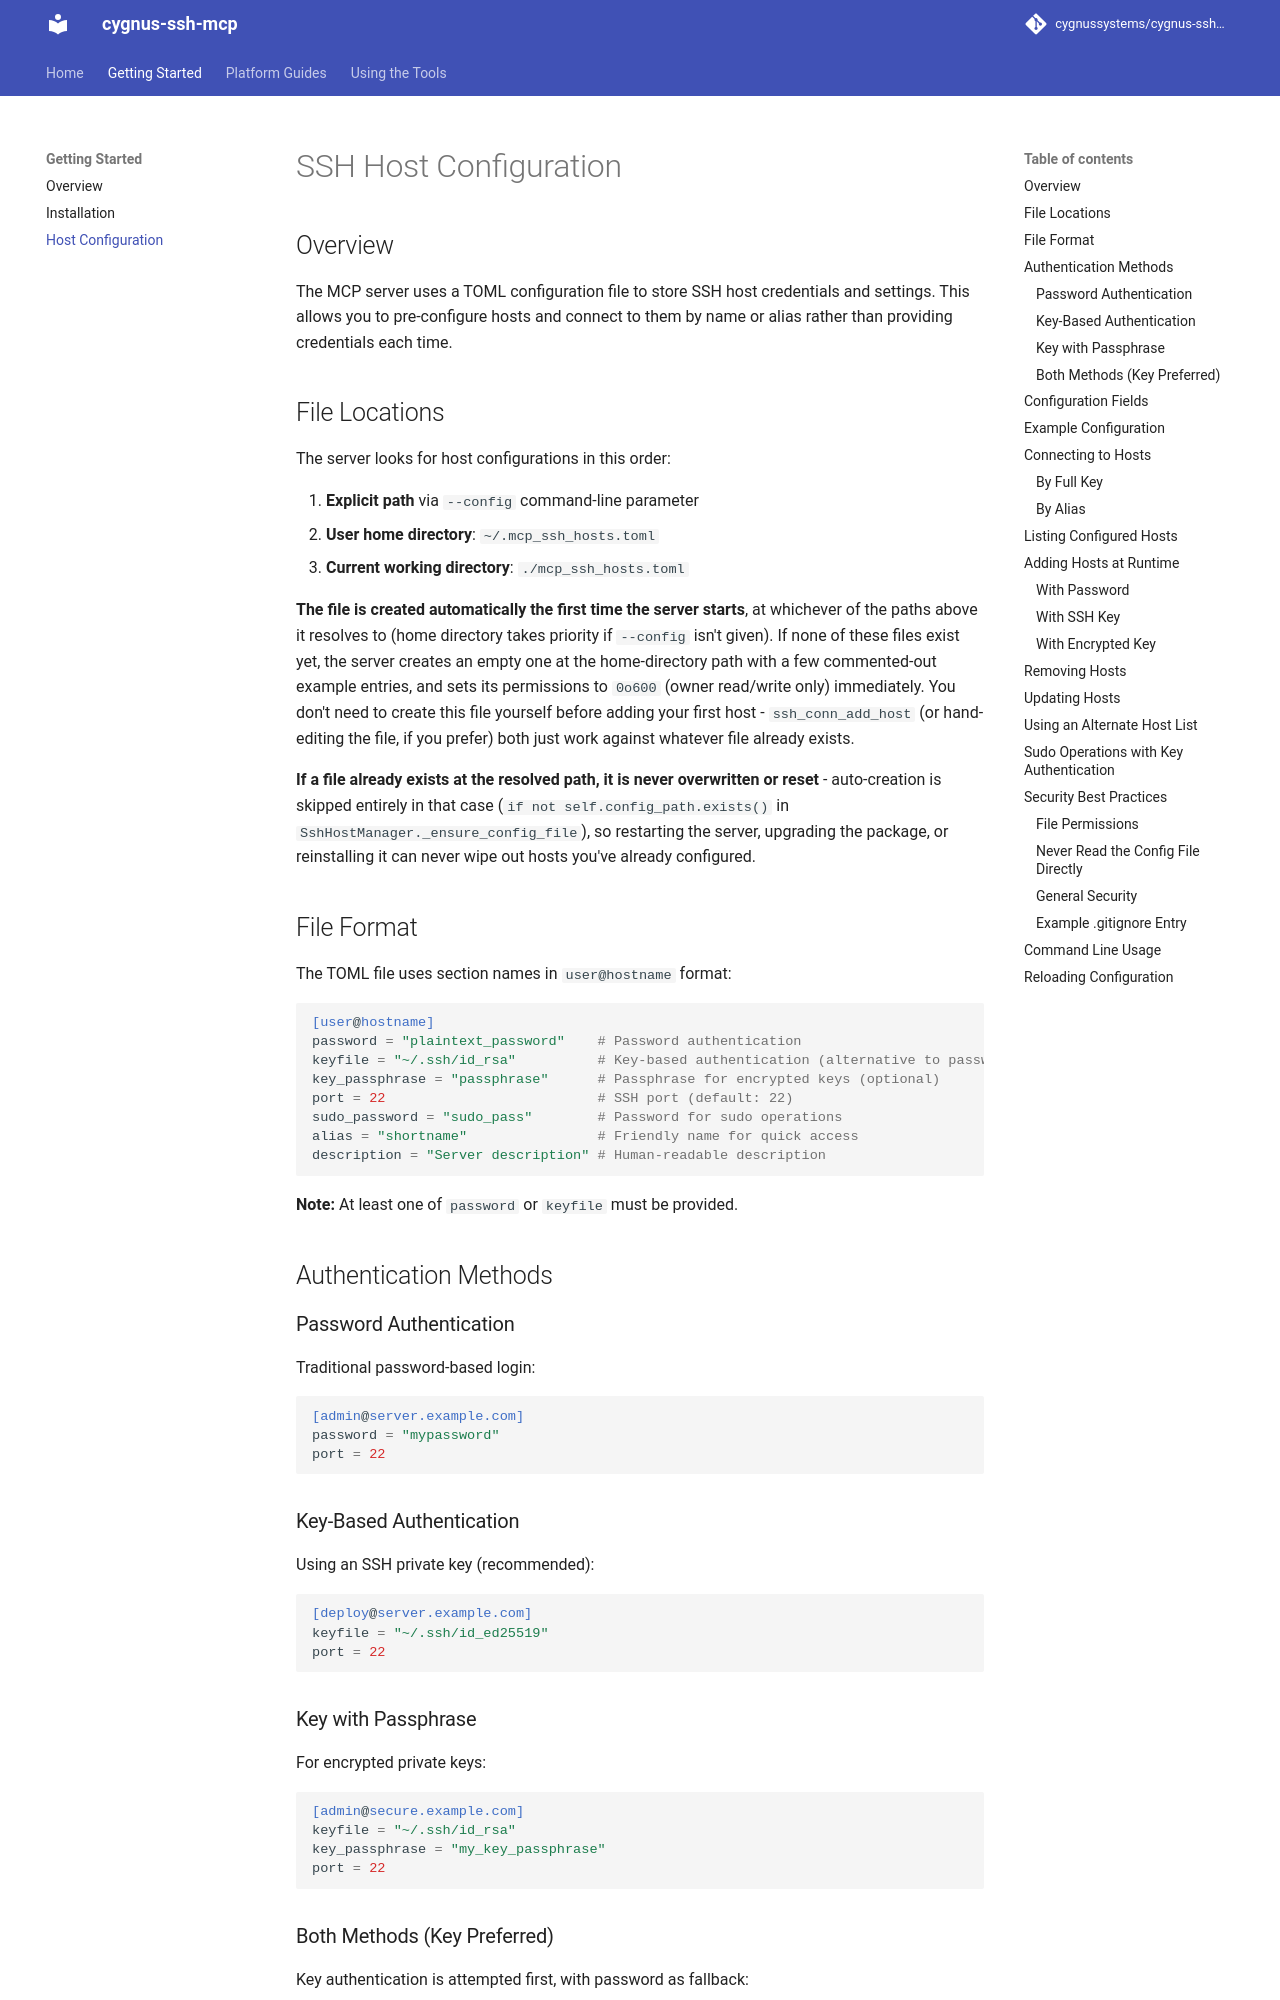

repository: cygnussystems/cygnus-ssh-mcp · page: 30-host-configuration/index.html · generator: mkdocs

# SSH Host Configuration

## Overview

The MCP server uses a TOML configuration file to store SSH host credentials and settings. This allows you to pre-configure hosts and connect to them by name or alias rather than providing credentials each time.

## File Locations

The server looks for host configurations in this order:

1. **Explicit path** via `--config` command-line parameter
2. **User home directory**: `~/.mcp_ssh_hosts.toml`
3. **Current working directory**: `./mcp_ssh_hosts.toml`

**The file is created automatically the first time the server starts**, at whichever
of the paths above it resolves to (home directory takes priority if `--config` isn't
given). If none of these files exist yet, the server creates an empty one at the
home-directory path with a few commented-out example entries, and sets its
permissions to `0o600` (owner read/write only) immediately. You don't need to create
this file yourself before adding your first host - `ssh_conn_add_host` (or hand-editing
the file, if you prefer) both just work against whatever file already exists.

**If a file already exists at the resolved path, it is never overwritten or reset** -
auto-creation is skipped entirely in that case (`if not self.config_path.exists()`
in `SshHostManager._ensure_config_file`), so restarting the server, upgrading the
package, or reinstalling it can never wipe out hosts you've already configured.

## File Format

The TOML file uses section names in `user@hostname` format:

```toml
[user@hostname]
password = "plaintext_password"    # Password authentication
keyfile = "~/.ssh/id_rsa"          # Key-based authentication (alternative to password)
key_passphrase = "passphrase"      # Passphrase for encrypted keys (optional)
port = 22                          # SSH port (default: 22)
sudo_password = "sudo_pass"        # Password for sudo operations
alias = "shortname"                # Friendly name for quick access
description = "Server description" # Human-readable description
```

**Note:** At least one of `password` or `keyfile` must be provided.

## Authentication Methods

### Password Authentication
Traditional password-based login:

```toml
[admin@server.example.com]
password = "mypassword"
port = 22
```

### Key-Based Authentication
Using an SSH private key (recommended):

```toml
[deploy@server.example.com]
keyfile = "~/.ssh/id_ed25519"
port = 22
```

### Key with Passphrase
For encrypted private keys:

```toml
[admin@secure.example.com]
keyfile = "~/.ssh/id_rsa"
key_passphrase = "my_key_passphrase"
port = 22
```
